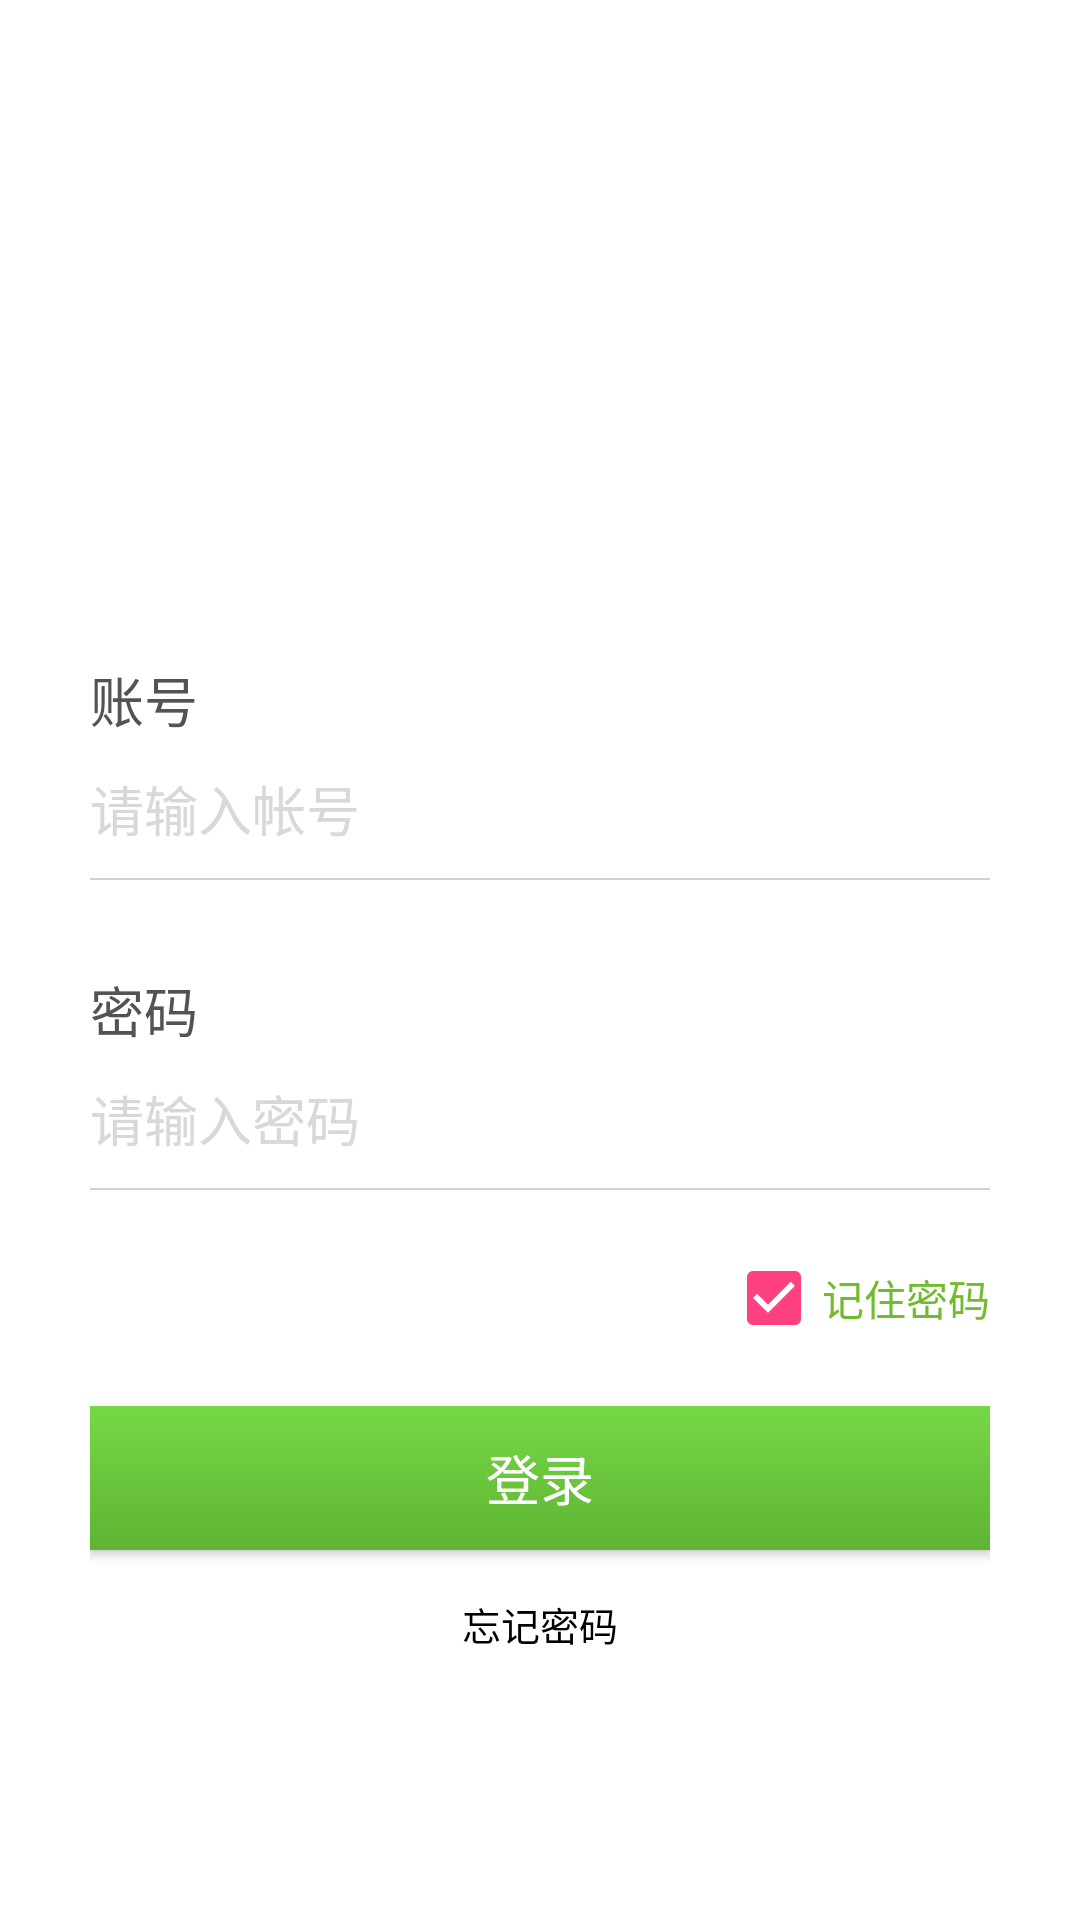

Write the Android layout XML for this screen, with the resource values it uses.
<!-- AndroidManifest.xml: application theme AppTheme -->
<!-- res/layout/activity_login.xml -->
<?xml version="1.0" encoding="utf-8"?>
<LinearLayout xmlns:android="http://schemas.android.com/apk/res/android"
    android:layout_width="match_parent"
    android:layout_height="match_parent"
    android:background="@color/white"
    android:orientation="vertical">

    <ImageView
        android:layout_width="80dp"
        android:layout_height="80dp"
        android:layout_gravity="center_horizontal"
        android:layout_marginTop="@dimen/margin_80"
        android:src="@mipmap/ic_launcher1"/>


    <LinearLayout
        android:layout_width="match_parent"
        android:layout_height="wrap_content"
        android:orientation="vertical"
        android:layout_gravity="center"
        android:layout_marginTop="@dimen/margin_60"
        android:layout_marginLeft="@dimen/margin_30"
        android:layout_marginRight="@dimen/margin_30">

        <LinearLayout
            android:layout_width="match_parent"
            android:layout_height="wrap_content"
            android:orientation="vertical"
            android:layout_marginBottom="@dimen/margin_10">


            <TextView
                android:layout_width="wrap_content"
                android:layout_height="wrap_content"
                android:textColor="@color/login_text"
                android:textSize="@dimen/textsize18"
                android:text="@string/login_account"/>

            <EditText
                android:id="@+id/et_login_input_account"
                android:layout_width="match_parent"
                android:layout_height="wrap_content"
                android:background="@null"
                android:layout_marginTop="@dimen/margin_10"
                android:textColor="@color/black_333333"
                android:textColorHint="@color/register_text_hint_bg"
                android:hint="@string/login_input_phone"/>

        </LinearLayout>

        <View
            android:layout_width="match_parent"
            android:layout_height="0.5dp"
            android:background="@color/line"/>


        <LinearLayout
            android:layout_width="match_parent"
            android:layout_height="wrap_content"
            android:orientation="vertical"
            android:layout_marginTop="@dimen/margin_30"
            android:layout_marginBottom="@dimen/margin_10">

            <TextView
                android:id="@+id/ic_vcode"
                android:layout_width="wrap_content"
                android:layout_height="wrap_content"
                android:textColor="@color/login_text"
                android:textSize="@dimen/textsize18"
                android:text="@string/login_psw"/>

            <EditText
                android:id="@+id/et_login_input_psd"
                android:layout_width="match_parent"
                android:layout_height="wrap_content"
                android:background="@null"
                android:layout_marginTop="@dimen/margin_10"
                android:layout_toRightOf="@+id/ic_vcode"
                android:layout_toLeftOf="@+id/tv_login_send_psw"
                android:layout_centerVertical="true"
                android:inputType="textPassword"
                android:textColor="@color/black_333333"
                android:textColorHint="@color/register_text_hint_bg"
                android:hint="@string/login_input_psw"/>


        </LinearLayout>

        <View
            android:layout_width="match_parent"
            android:layout_height="0.5dp"
            android:background="@color/line"/>

        <CheckBox
            android:id="@+id/cb_remember_psd"
            android:layout_width="wrap_content"
            android:layout_height="match_parent"
            android:layout_gravity="right"
            android:layout_marginTop="@dimen/margin_20"
            android:textColor="@color/green"
            android:checked="true"
            android:text="记住密码"/>

        <Button
            android:id="@+id/btn_login"
            android:layout_width="match_parent"
            android:layout_height="wrap_content"
            android:text="@string/login"
            android:textColor="@color/white"
            android:background="@drawable/login_button"
            android:textSize="@dimen/textsize18"
            android:layout_marginTop="@dimen/margin_20"/>

        <LinearLayout
            android:id="@+id/ll_login_send_psw"
            android:layout_width="wrap_content"
            android:layout_height="wrap_content"
            android:orientation="horizontal"
            android:gravity="center_horizontal"
            android:layout_gravity="center_horizontal"
            android:padding="@dimen/margin_15">

            <TextView
                android:id="@+id/tv_login_register"
                android:layout_width="wrap_content"
                android:layout_height="wrap_content"
                android:visibility="gone"
                android:text="@string/login_register"
                android:textColor="@color/register_vcode_bg"/>

            <TextView
                android:layout_width="wrap_content"
                android:layout_height="wrap_content"
                android:layout_alignParentRight="true"
                android:layout_centerVertical="true"
                android:textColor="@color/black"
                android:textSize="@dimen/textsize13"
                android:text="@string/login_forget_psw"/>

        </LinearLayout>
    </LinearLayout>


</LinearLayout>
<!-- resources referenced by this layout -->
<resources>
  <color name="black">#000000</color>
  <color name="black_333333">#333333</color>
  <color name="green">#71BC2C</color>
  <color name="line">#D2D2D2</color>
  <color name="login_text">#535353</color>
  <color name="register_text_hint_bg">#D8D8D8</color>
  <color name="register_vcode_bg">#FE744A</color>
  <color name="white">#ffffffff</color>
  <dimen name="margin_10">10dp</dimen>
  <dimen name="margin_15">15dp</dimen>
  <dimen name="margin_20">20dp</dimen>
  <dimen name="margin_30">30dp</dimen>
  <dimen name="margin_60">60dp</dimen>
  <dimen name="margin_80">80dp</dimen>
  <dimen name="textsize13">13.0sp</dimen>
  <dimen name="textsize18">18.0sp</dimen>
  <!-- drawable login_button (drawable) -->
  <?xml version="1.0" encoding="utf-8"?>
  <shape
      xmlns:android="http://schemas.android.com/apk/res/android">
      <gradient android:startColor="@color/start_btn_login" android:endColor="@color/end_btn_login" android:angle="270" />
  </shape>
  <string name="login">登录</string>
  <string name="login_account">账号</string>
  <string name="login_forget_psw">忘记密码</string>
  <string name="login_input_phone">请输入帐号</string>
  <string name="login_input_psw">请输入密码</string>
  <string name="login_psw">密码</string>
  <string name="login_register">立刻注册</string>
  <style name="AppTheme" parent="AppTheme.NoActionBar">
          
          <item name="colorPrimary">@color/colorPrimary</item>
          <item name="colorPrimaryDark">@color/colorPrimaryDark</item>
          <item name="colorAccent">@color/colorAccent</item>
      </style>
  <color name="start_btn_login">#76D845</color>
  <color name="end_btn_login">#5EB433</color>
  <style name="AppTheme.NoActionBar" parent="Theme.AppCompat.Light">
          <item name="windowActionBar">false</item>
          <item name="windowNoTitle">true</item>
      </style>
  <color name="colorPrimary">#3F51B5</color>
  <color name="colorPrimaryDark">#303F9F</color>
  <color name="colorAccent">#FF4081</color>
</resources>
